Run: headless pygame with SDL's dummy video driver; simulated clock (each Clock.tick advances the game by its frame time, no real sleeping); random seed 0; keys injected as events and as key.get_pressed() state; no mouse input.
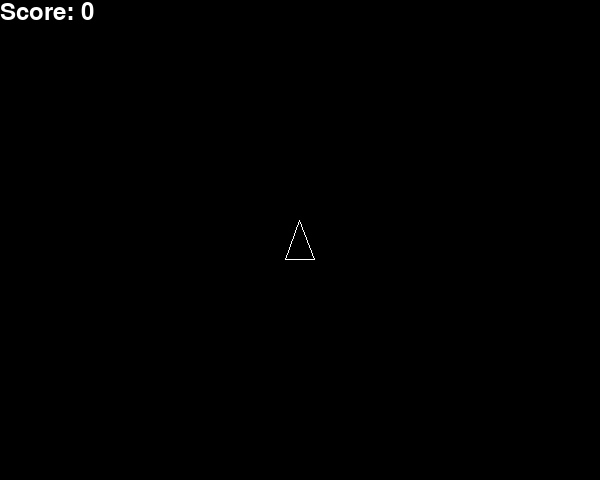
Frame 1 of 4 · flips 1–60 · no input
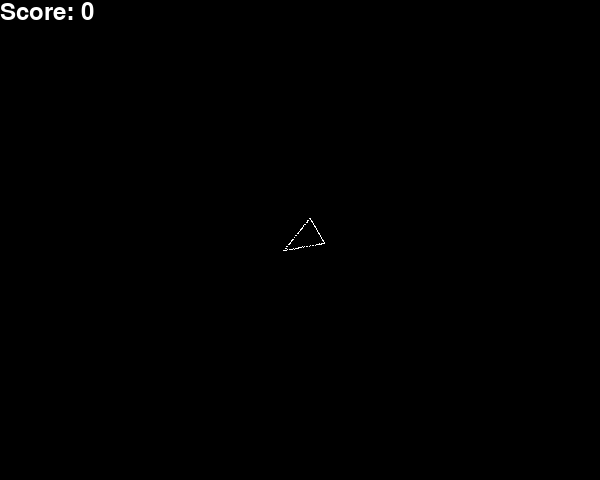
Frame 2 of 4 · flips 61–180 · tapped SPACE, RETURN · held RIGHT (→), D
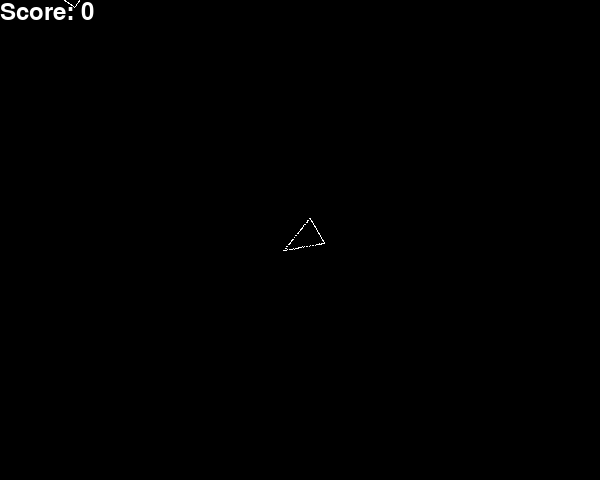
Frame 3 of 4 · flips 181–300 · held DOWN (↓), S
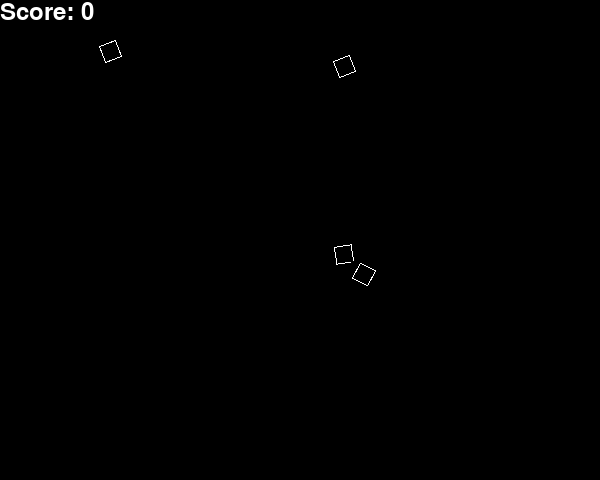
Frame 4 of 4 · flips 301–420 · held LEFT (←), A, UP (↑), W

The pygame program that drew these frames:

""" asteroids.py

A simple Asteroids-type game, made using pygame. """

import sys
import math
import random
import pygame
from pygame.locals import *

# Some useful color constants.
BLACK = (0, 0, 0)
WHITE = (255, 255, 255)
YELLOW = (255, 255, 0)

class Ship(pygame.sprite.Sprite):
    """ Represents the player ship. """
    
    def __init__(self, centerx, centery):
        """ Constructor. """
        
        pygame.sprite.Sprite.__init__(self)
        
        # Set up the image.
        width = 30
        height = 40
        image = pygame.Surface((width, height))
        triangle = ((0, height - 1), (width // 2 - 1, 0), (width - 1, height - 1))
        pygame.draw.lines(image, WHITE, True, triangle, 1)
        image = image.convert()
        
        self.image = image
        self.rect = self.image.get_rect(centerx=centerx, centery=centery)
        
        self.original = self.image
        
        # Used for determining if the ship is off the screen.
        screen = pygame.display.get_surface()
        self.screen_rect = screen.get_rect()
        
        # Used to provide smooth movement.
        self.x = self.rect.x
        self.y = self.rect.y
        
        self.vx = self.vy = 0
        self.ax = self.ay = 0
        
        self.angle = 0
        self.spin = 0
        
    def start_turning_left(self):
        """ Start turning the ship left on updates. """
        
        self.spin = 5
        
    def start_turning_right(self):
        """ Start turning the ship right on updates. """
        
        self.spin = -5
    
    def stop_turning(self):
        """ Stop turning the ship on updates. """
        
        self.spin = 0
    
    def start_accelerating(self):
        """ Start accelerating the ship on updates. """
        
        radians = math.radians(self.angle)
        magnitude = 0.4
        self.ax = magnitude * -math.sin(radians)
        self.ay = magnitude * -math.cos(radians)
    
    def stop_accelerating(self):
        """ Stop accelerating the ship on updates. """
        
        self.ax = self.ay = 0
    
    def update(self):
        """ Update the ship's state. """
        
        # Handle turning.
        if self.spin != 0:
            self.angle += self.spin
            if self.angle >= 360:
                self.angle -= 360
            
            center = self.rect.center
            self.image = pygame.transform.rotate(self.original, self.angle)
            self.rect = self.image.get_rect(center=center)
            
            self.x = self.rect.x
            self.y = self.rect.y
        
        # Handle linear movement.
        
        self.vx += self.ax
        self.vy += self.ay
        
        # Drag force.
        magnitude = 0.005
        self.vx -= magnitude * self.vx
        self.vy -= magnitude * self.vy
        
        self.x += self.vx
        self.y += self.vy
        self.rect.x = self.x
        self.rect.y = self.y
        
        if not self.screen_rect.contains(self.rect):
            # Check if ship went off horizontal screen margins.
            if self.rect.bottom < self.screen_rect.top:
                self.rect.top = self.screen_rect.bottom
            elif self.rect.top > self.screen_rect.bottom:
                self.rect.bottom = self.screen_rect.top
            
            # Check if ship went off vertical screen margins.
            if self.rect.right < self.screen_rect.left:
                self.rect.left = self.screen_rect.right
            elif self.rect.left > self.screen_rect.right:
                self.rect.right = self.screen_rect.left
            
            self.x = self.rect.x
            self.y = self.rect.y

    def shoot(self):
        """ Return a bullet fired by the ship. """
        
        bullet = Bullet(self.rect.centerx, self.rect.centery, self.angle)
        return bullet

class Bullet(pygame.sprite.Sprite):
    """ Represents a bullet fired by the player ship. """
    
    def __init__(self, centerx, centery, angle):
        """ Constructor. """
        
        pygame.sprite.Sprite.__init__(self)
        
        # Set up the image.
        image = pygame.Surface((8, 8))
        rect = image.get_rect()
        pygame.draw.rect(image, YELLOW, rect.inflate(-2, -2), 1)
        image = pygame.transform.rotate(image, angle)
        image = image.convert()
        
        self.image = image
        self.rect = image.get_rect(centerx=centerx, centery=centery)
        
        # Used for determining if the bullet is off the screen.
        screen = pygame.display.get_surface()
        self.screen_rect = screen.get_rect()
        
        # Used to provide smooth movement.
        self.x = self.rect.x
        self.y = self.rect.y
        
        # Set up the bullet's velocity.
        radians = math.radians(angle)
        magnitude = 5
        self.vx = magnitude * -math.sin(radians)
        self.vy = magnitude * -math.cos(radians)
        
    def update(self):
        """ Update the bullet's state. """
        
        self.x += self.vx
        self.y += self.vy
        self.rect.x = self.x
        self.rect.y = self.y

    def is_offscreen(self):
        """ Is the bullet offscreen? """
        
        return not self.screen_rect.contains(self.rect)

class Asteroid(pygame.sprite.Sprite):
    """ Represents an asteroid. """
    
    def __init__(self, x, y, width, height):
        """ Constructor. """
        
        pygame.sprite.Sprite.__init__(self)
        
        # Set up the image.
        image = pygame.Surface((width, height))
        rect = image.get_rect()
        pygame.draw.rect(image, WHITE, rect.inflate(-2, -2), 1)
        image = image.convert()
        
        self.image = image
        self.rect = self.image.get_rect(x=x, y=y)
        
        self.original = self.image
        
        # Used for determining if the asteroid is off the screen.
        screen = pygame.display.get_surface()
        self.screen_rect = screen.get_rect()
        
        # Set up the velocity. I do it like this in order to avoid the possibility
        # of a zero velocity along any axis.
        velocities = list(range(1, 3)) + list(range(-3, -1))
        self.vx = random.choice(velocities)
        self.vy = random.choice(velocities)
        
        # Set up the angle and angular velocity (spin).
        self.angle = random.random() * 360
        self.spin = random.random() * 5
        
    def update(self):
        """ Update the asteroid's state. """
        
        # Handle rotation.
        center = self.rect.center
        self.image = pygame.transform.rotate(self.original, self.angle)
        self.rect = self.image.get_rect(center=center)
        
        self.angle += self.spin
        if self.angle >= 360:
            self.angle -= 360
        
        # Handle linear movement.
        self.rect.move_ip(self.vx, self.vy)
        
        # Check if asteroid went off horizontal screen margins.
        if self.rect.bottom < self.screen_rect.top:
            self.rect.top = self.screen_rect.bottom
        elif self.rect.top > self.screen_rect.bottom:
            self.rect.bottom = self.screen_rect.top
        
        # Check if asteroid went off vertical screen margins.
        if self.rect.right < self.screen_rect.left:
            self.rect.left = self.screen_rect.right
        elif self.rect.left > self.screen_rect.right:
            self.rect.right = self.screen_rect.left  
        
    def explode(self):
        """ Return the new asteroids that result from this asteroid exploding. """
        
        width = self.rect.w // 4
        height = self.rect.h // 4
        
        # Don't allow really small asteroids.
        min_width = min_height = 11
        if width < min_width or height < min_height:
            return ()
        
        x = self.rect.x
        y = self.rect.y
        
        # Create the component asteroids.
        ast1 = Asteroid(x, y, width, height)
        ast2 = Asteroid(x + width, y, width, height)
        ast3 = Asteroid(x, y + height, width, height)
        ast4 = Asteroid(x + width, y + height, width, height)
        
        return (ast1, ast2, ast3, ast4)

def add_random_asteroid(asteroids):
    """ Add a randomly generated asteroid to the arena. The asteroid will enter from the edge of
    the screen. """
    
    screen = pygame.display.get_surface()
    screen_rect = screen.get_rect()
    
    # Set up the asteroid dimensions.
    width = height = random.randint(10, 80)
    
    # Set up the asteroid's initial position (just off the screen).
    side = random.randint(0, 3)
    if side == 0:   # Left side.
        x = -width
        y = random.randint(0, screen_rect.height)
    elif side == 1: # Bottom side.
        x = random.randint(0, screen_rect.width)
        y = screen_rect.height
    elif side == 2: # Right side.
        x = screen_rect.width
        y = random.randint(0, screen_rect.height)
    elif side == 3: # Top side.
        x = random.randint(0, screen_rect.width)
        y = -height
    
    # Create the new asteroid and add it to the sprite set.
    ast = Asteroid(x, y, width, height)
    asteroids.add(ast)

def remove_offscreen_bullets(bullets):
    """ Remove any bullets that have drifted offscreen. """
    
    offscreen = []
    for bullet in iter(bullets):
        if bullet.is_offscreen():
            offscreen.append(bullet)
    
    bullets.remove(offscreen)
    
def main():
    if not pygame.font:
        print('Error: pygame font module unavailable.', file=sys.stderr)
        sys.exit(1)
    
    pygame.init()
    
    # Initialize the display surface.
    screen = pygame.display.set_mode((600, 480))
    pygame.display.set_caption('Asteroids')
    
    clock = pygame.time.Clock()
    
    # Put the player ship at the center of the screen.
    screen_rect = screen.get_rect()
    ship = Ship(screen_rect.centerx, screen_rect.centery)
    
    font = pygame.font.Font(None, 36)   # Font for score display.
    score = 0                           # Player score.
    
    # Sprite groups.
    ships = pygame.sprite.RenderPlain((ship))
    bullets = pygame.sprite.RenderPlain()
    asteroids = pygame.sprite.RenderPlain()
    
    count = 0
    while True:
        clock.tick(60)
        
        # Process event queue.
        for event in pygame.event.get():
            if event.type == QUIT:
                return
            elif event.type == KEYDOWN:
                if event.key == K_ESCAPE:
                    return
                elif event.key == K_LEFT:
                    ship.start_turning_left()
                elif event.key == K_RIGHT:
                    ship.start_turning_right()
                elif event.key == K_UP:
                    ship.start_accelerating()
                elif event.key == K_LCTRL or event.key == K_RCTRL:
                    if len(ships) > 0:  # Only fire if the ship is still alive.
                        bullets.add(ship.shoot())
            elif event.type == KEYUP:
                if event.key == K_LEFT or event.key == K_RIGHT:
                    ship.stop_turning()
                elif event.key == K_UP:
                    ship.stop_accelerating()
        
        remove_offscreen_bullets(bullets)
        
        # If the ship isn't dead, add a new asteroid every few frames.
        if len(ships) > 0:
            count += 1
            if count == 60*5:
                add_random_asteroid(asteroids)
                count = 0
        
        # Explode the asteroids hit by any bullets and update the player score.
        dead_asteroids = pygame.sprite.groupcollide(asteroids, bullets, True, True)
        score += len(dead_asteroids)
        for ast in dead_asteroids:
            asteroids.add(ast.explode())
        
        # If any asteroids hit the ship, explode them and destroy the ship.
        dead_asteroids = pygame.sprite.groupcollide(asteroids, ships, True, True)
        if len(dead_asteroids) > 0: # Any asteroids hitting the ship?
            ships.remove(ship)
        for ast in dead_asteroids:
            asteroids.add(ast.explode())
        
        # Update the sprites.
        ships.update()
        bullets.update()
        asteroids.update()
        
        # Redraw the screen.
        
        screen.fill(BLACK)
        
        bullets.draw(screen)    # Want bullets below ship.
        ships.draw(screen)
        asteroids.draw(screen)
        
        # Update the score display.
        score_display = font.render('Score: ' + str(score), True, WHITE)
        screen.blit(score_display, (0, 0))
        
        # Display the changes.
        pygame.display.flip()
        
if __name__ == '__main__':
    main()
